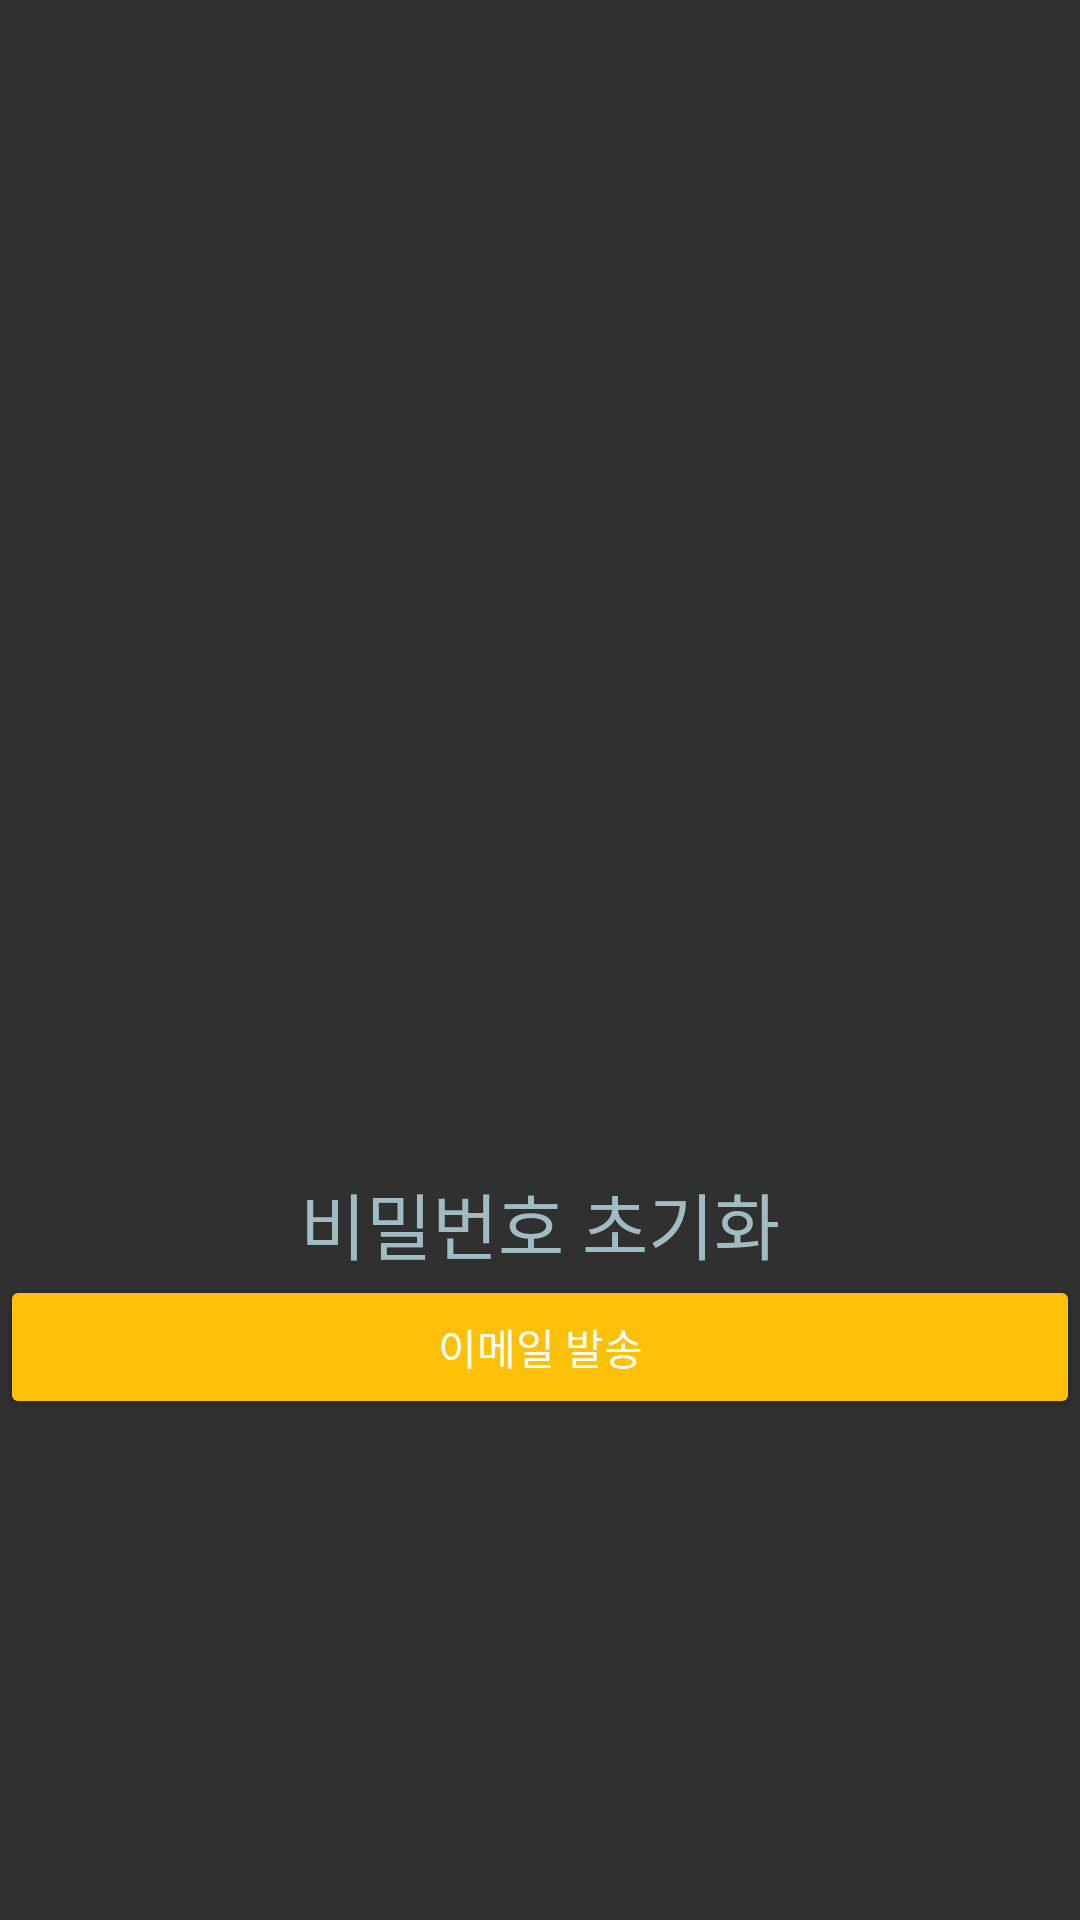

Here is an Android app screen rendered from its layout file. Give the layout XML and the strings, colors and styles it references.
<!-- AndroidManifest.xml: application theme Theme.Planner -->
<!-- res/layout/activity_password_init.xml -->
<?xml version="1.0" encoding="utf-8"?>
<LinearLayout xmlns:android="http://schemas.android.com/apk/res/android"
    xmlns:app="http://schemas.android.com/apk/res-auto"
    xmlns:tools="http://schemas.android.com/tools"
    android:layout_width="match_parent"
    android:layout_height="match_parent"
    android:orientation="vertical">

    <ImageView
        android:id="@+id/imageView4"
        android:layout_width="match_parent"
        android:layout_height="240dp"
        app:srcCompat="@drawable/password" />

    <TextView
        android:id="@+id/password_Init"
        android:layout_width="match_parent"
        android:layout_height="wrap_content"
        android:layout_marginTop="150dp"
        android:gravity="center"
        android:text="비밀번호 초기화"
        android:textColor="@color/BrightBlue"
        android:textSize="24sp" />

    <Button
        android:id="@+id/SendButton"
        android:layout_width="match_parent"
        android:layout_height="wrap_content"
        android:backgroundTint="#FFC107"
        android:text="이메일 발송" />

</LinearLayout>
<!-- resources referenced by this layout -->
<resources>
  <color name="BrightBlue">#A0BCC2</color>
  <style name="Theme.Planner" parent="Theme.AppCompat">
          
          <item name="colorPrimary">@color/Orange</item>
          <item name="colorPrimaryVariant">@color/purple_700</item>
          <item name="colorOnPrimary">@color/white</item>
          
          <item name="colorSecondary">@color/teal_200</item>
          <item name="colorSecondaryVariant">@color/teal_700</item>
          <item name="colorOnSecondary">@color/black</item>
          
          <item name="android:statusBarColor" tools:targetApi="l">?attr/colorPrimaryVariant</item>
          
      </style>
  <color name="Orange">#FFFFC107</color>
  <color name="purple_700">#FF3700B3</color>
  <color name="white">#FFFFFFFF</color>
  <color name="teal_200">#FF03DAC5</color>
  <color name="teal_700">#FF018786</color>
  <color name="black">#FF000000</color>
</resources>
